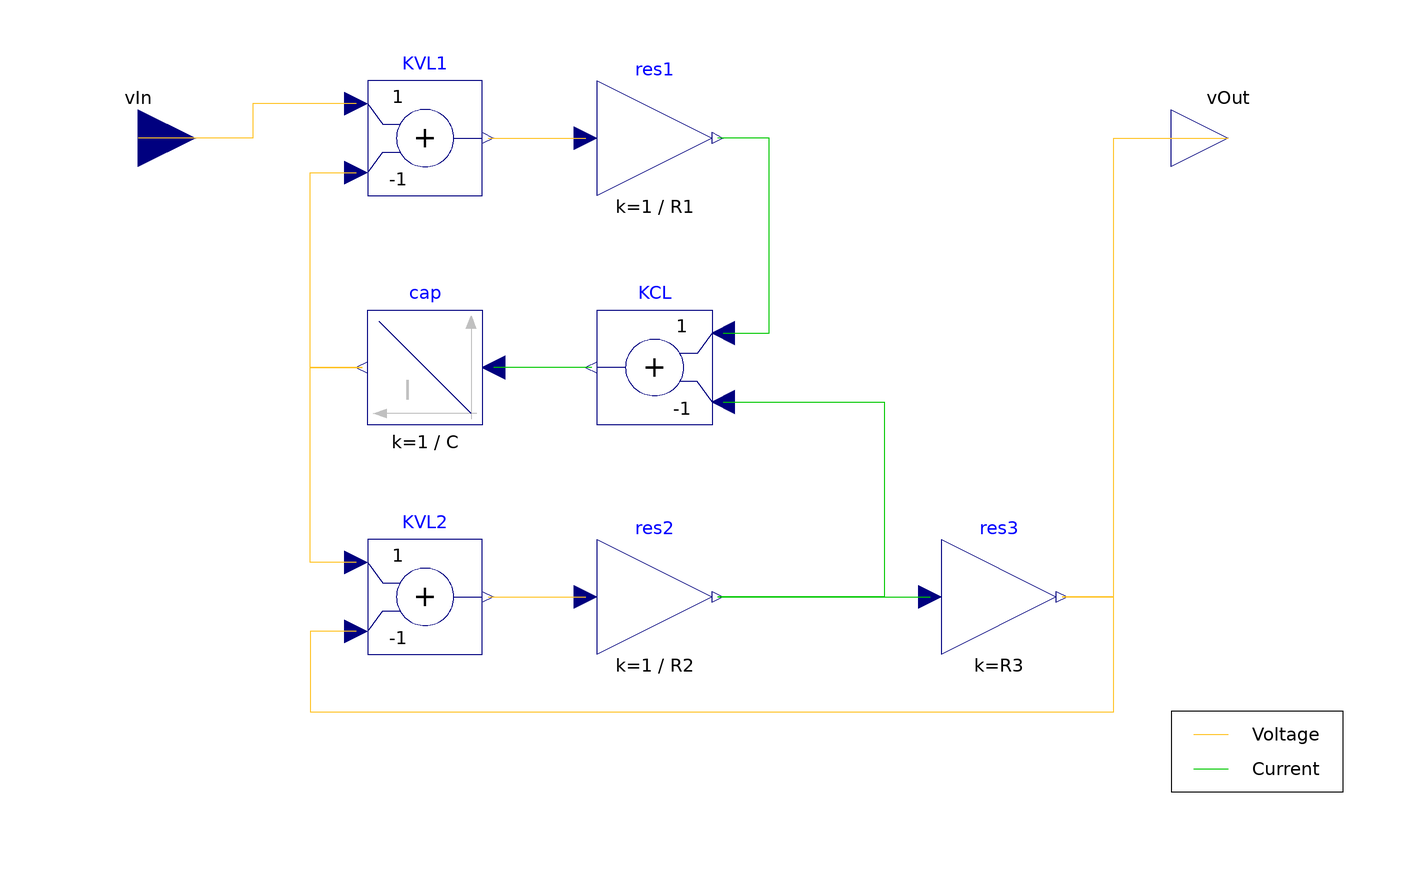

This picture is the connection diagram that the Modelica source below describes through its graphical annotations.

model ImperativeAB
        "Cascaded first and second circuits in imperative formalism"
        extends BaseClasses.Parameters;
        extends FCSys.BaseClasses.Icons.Blocks.Continuous;
        Connectors.RealInput vIn annotation (Placement(transformation(extent={{
                  -110,30},{-90,50}}), iconTransformation(extent={{-120,-10},{-100,
                  10}})));
        Connectors.RealOutput vOut annotation (Placement(transformation(extent=
                  {{80,30},{100,50}}), iconTransformation(extent={{100,-10},{
                  120,10}})));
        Modelica.Blocks.Continuous.Integrator cap(k=1/C)
          annotation (Placement(transformation(extent={{-40,-10},{-60,10}})));
        Modelica.Blocks.Math.Gain res1(k=1/R1)
          annotation (Placement(transformation(extent={{-20,30},{0,50}})));
        Modelica.Blocks.Math.Gain res2(k=1/R2)
          annotation (Placement(transformation(extent={{-20,-50},{0,-30}})));
        Modelica.Blocks.Math.Gain res3(k=R3)
          annotation (Placement(transformation(extent={{40,-50},{60,-30}})));
        Modelica.Blocks.Math.Add KVL1(k2=-1, k1=1)
          annotation (Placement(transformation(extent={{-60,30},{-40,50}})));
        Modelica.Blocks.Math.Add KCL(k2=-1, k1=1)
          annotation (Placement(transformation(extent={{0,-10},{-20,10}})));
        Modelica.Blocks.Math.Add KVL2(k2=-1)
          annotation (Placement(transformation(extent={{-60,-50},{-40,-30}})));

      equation
        connect(res3.y, vOut) annotation (Line(
            points={{61,-40},{70,-40},{70,40},{90,40}},
            color={255,195,38},
            smooth=Smooth.None));
        connect(KVL1.u1, vIn) annotation (Line(
            points={{-62,46},{-80,46},{-80,40},{-100,40}},
            color={255,195,38},
            smooth=Smooth.None));
        connect(cap.y, KVL1.u2) annotation (Line(
            points={{-61,6.10623e-16},{-70,6.10623e-16},{-70,34},{-62,34}},
            color={255,195,38},
            smooth=Smooth.None));
        connect(KCL.u1, res1.y) annotation (Line(
            points={{2,6},{10,6},{10,40},{1,40}},
            color={0,200,0},
            smooth=Smooth.None));
        connect(KCL.y, cap.u) annotation (Line(
            points={{-21,6.10623e-16},{-26,0},{-30,1.27676e-15},{-30,
                6.66134e-16},{-38,6.66134e-16}},
            color={0,200,0},
            smooth=Smooth.None));
        connect(KVL1.y, res1.u) annotation (Line(
            points={{-39,40},{-22,40}},
            color={255,195,38},
            smooth=Smooth.None));
        connect(KVL2.y, res2.u) annotation (Line(
            points={{-39,-40},{-22,-40}},
            color={255,195,38},
            smooth=Smooth.None));
        connect(res2.y, res3.u) annotation (Line(
            points={{1,-40},{38,-40}},
            color={0,200,0},
            smooth=Smooth.None));
        connect(KCL.u2, res2.y) annotation (Line(
            points={{2,-6},{30,-6},{30,-40},{1,-40}},
            color={0,200,0},
            smooth=Smooth.None));
        connect(KVL2.u1, cap.y) annotation (Line(
            points={{-62,-34},{-70,-34},{-70,6.10623e-16},{-61,6.10623e-16}},
            color={255,195,38},
            smooth=Smooth.None));

        connect(KVL2.u2, res3.y) annotation (Line(
            points={{-62,-46},{-70,-46},{-70,-60},{70,-60},{70,-40},{61,-40}},
            color={255,195,38},
            smooth=Smooth.None));
        annotation (Diagram(coordinateSystem(preserveAspectRatio=true, extent={
                  {-120,-80},{120,80}}), graphics={Rectangle(
                      extent={{-15,7},{15,-7}},
                      lineColor={0,0,0},
                      origin={95,-67},
                      rotation=180,
                      fillPattern=FillPattern.Solid,
                      fillColor={255,255,255}),Line(
                      points={{84,-64},{90,-64}},
                      color={255,195,38},
                      smooth=Smooth.None),Text(
                      extent={{90,-62},{110,-66}},
                      lineColor={0,0,0},
                      textString="Voltage"),Text(
                      extent={{90,-68},{110,-72}},
                      lineColor={0,0,0},
                      textString="Current"),Line(
                      points={{84,-70},{90,-70}},
                      color={0,200,0},
                      smooth=Smooth.None)}));
      end ImperativeAB;